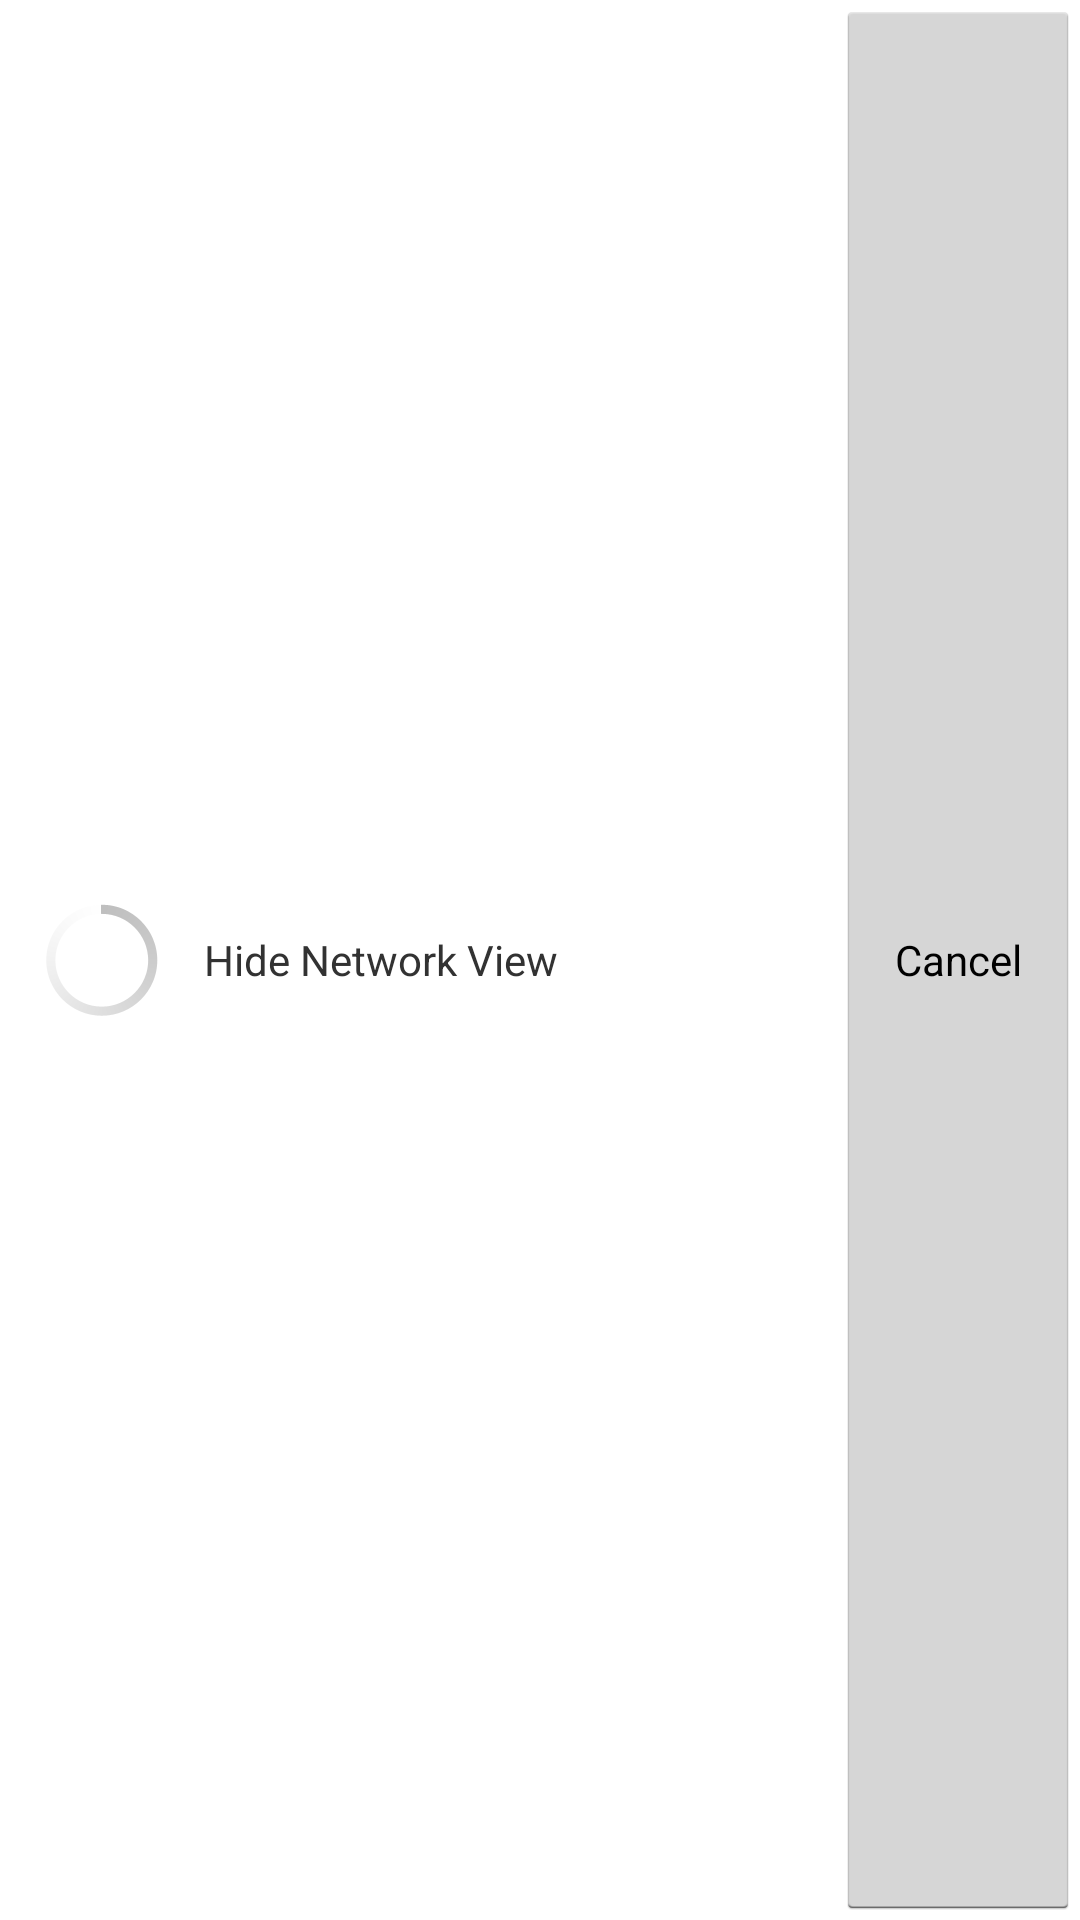

Here is an Android app screen rendered from its layout file. Give the layout XML and the strings, colors and styles it references.
<!-- AndroidManifest.xml: application theme LightThemeSelector -->
<!-- res/layout/fragmentstatus.xml -->
<?xml version="1.0" encoding="utf-8"?>
<LinearLayout
	xmlns:android="http://schemas.android.com/apk/res/android"
	android:layout_width="fill_parent"
	android:layout_height="fill_parent"
	android:orientation="horizontal">

	<LinearLayout
		android:layout_height="match_parent"
		android:layout_width="wrap_content"
		android:orientation="vertical">

		<ProgressBar
			android:layout_height="match_parent"
			android:layout_width="wrap_content"
			android:id="@+id/fragmentstatus_pb_bkgrProcess"
			android:layout_marginLeft="10dp"/>

		<CheckBox
			android:layout_height="match_parent"
			android:layout_width="wrap_content"
			android:id="@+id/fragmentstatus_cb_showNetwork"
			android:layout_marginLeft="10dp"/>

	</LinearLayout>

	<LinearLayout
		android:layout_height="match_parent"
		android:layout_width="match_parent"
		android:orientation="vertical"
		android:layout_weight="1.0"
		android:layout_marginLeft="10dp">

		<TextView
			android:layout_height="match_parent"
			android:text="Process Info"
			android:layout_width="match_parent"
			android:id="@+id/fragmentstatus_tvProcInfo"
			android:layout_weight="1.0"/>

		<LinearLayout
			android:layout_height="match_parent"
			android:layout_width="wrap_content"
			android:orientation="horizontal"
			android:layout_weight="1.0">

			<TextView
				android:layout_height="match_parent"
				android:text="Processed Items"
				android:textAppearance="?android:attr/textAppearanceSmall"
				android:layout_width="wrap_content"
				android:id="@+id/fragmentstatus_tvInfoItems"/>

			<TextView
				android:layout_height="match_parent"
				android:text="Info kBytes"
				android:textAppearance="?android:attr/textAppearanceSmall"
				android:layout_width="wrap_content"
				android:id="@+id/fragmentstatus_InfoBytes"
				android:layout_marginLeft="10dp"/>

		</LinearLayout>

		<TextView
			android:layout_height="match_parent"
			android:text="Hide Network View"
			android:layout_width="match_parent"
			android:gravity="center_vertical"
			android:id="@+id/fragmentstatus_tv_cbText"/>

	</LinearLayout>

	<Button
		android:layout_height="match_parent"
		style="?android:attr/buttonStyleSmall"
		android:text="Cancel"
		android:layout_width="match_parent"
		android:id="@+id/fragmentstatus_btnCancel"
		android:layout_weight="2"/>

</LinearLayout>
<!-- resources referenced by this layout -->
<resources>
  <style name="LightThemeSelector" parent="android:Theme.Holo.Light">
  	</style>
</resources>
